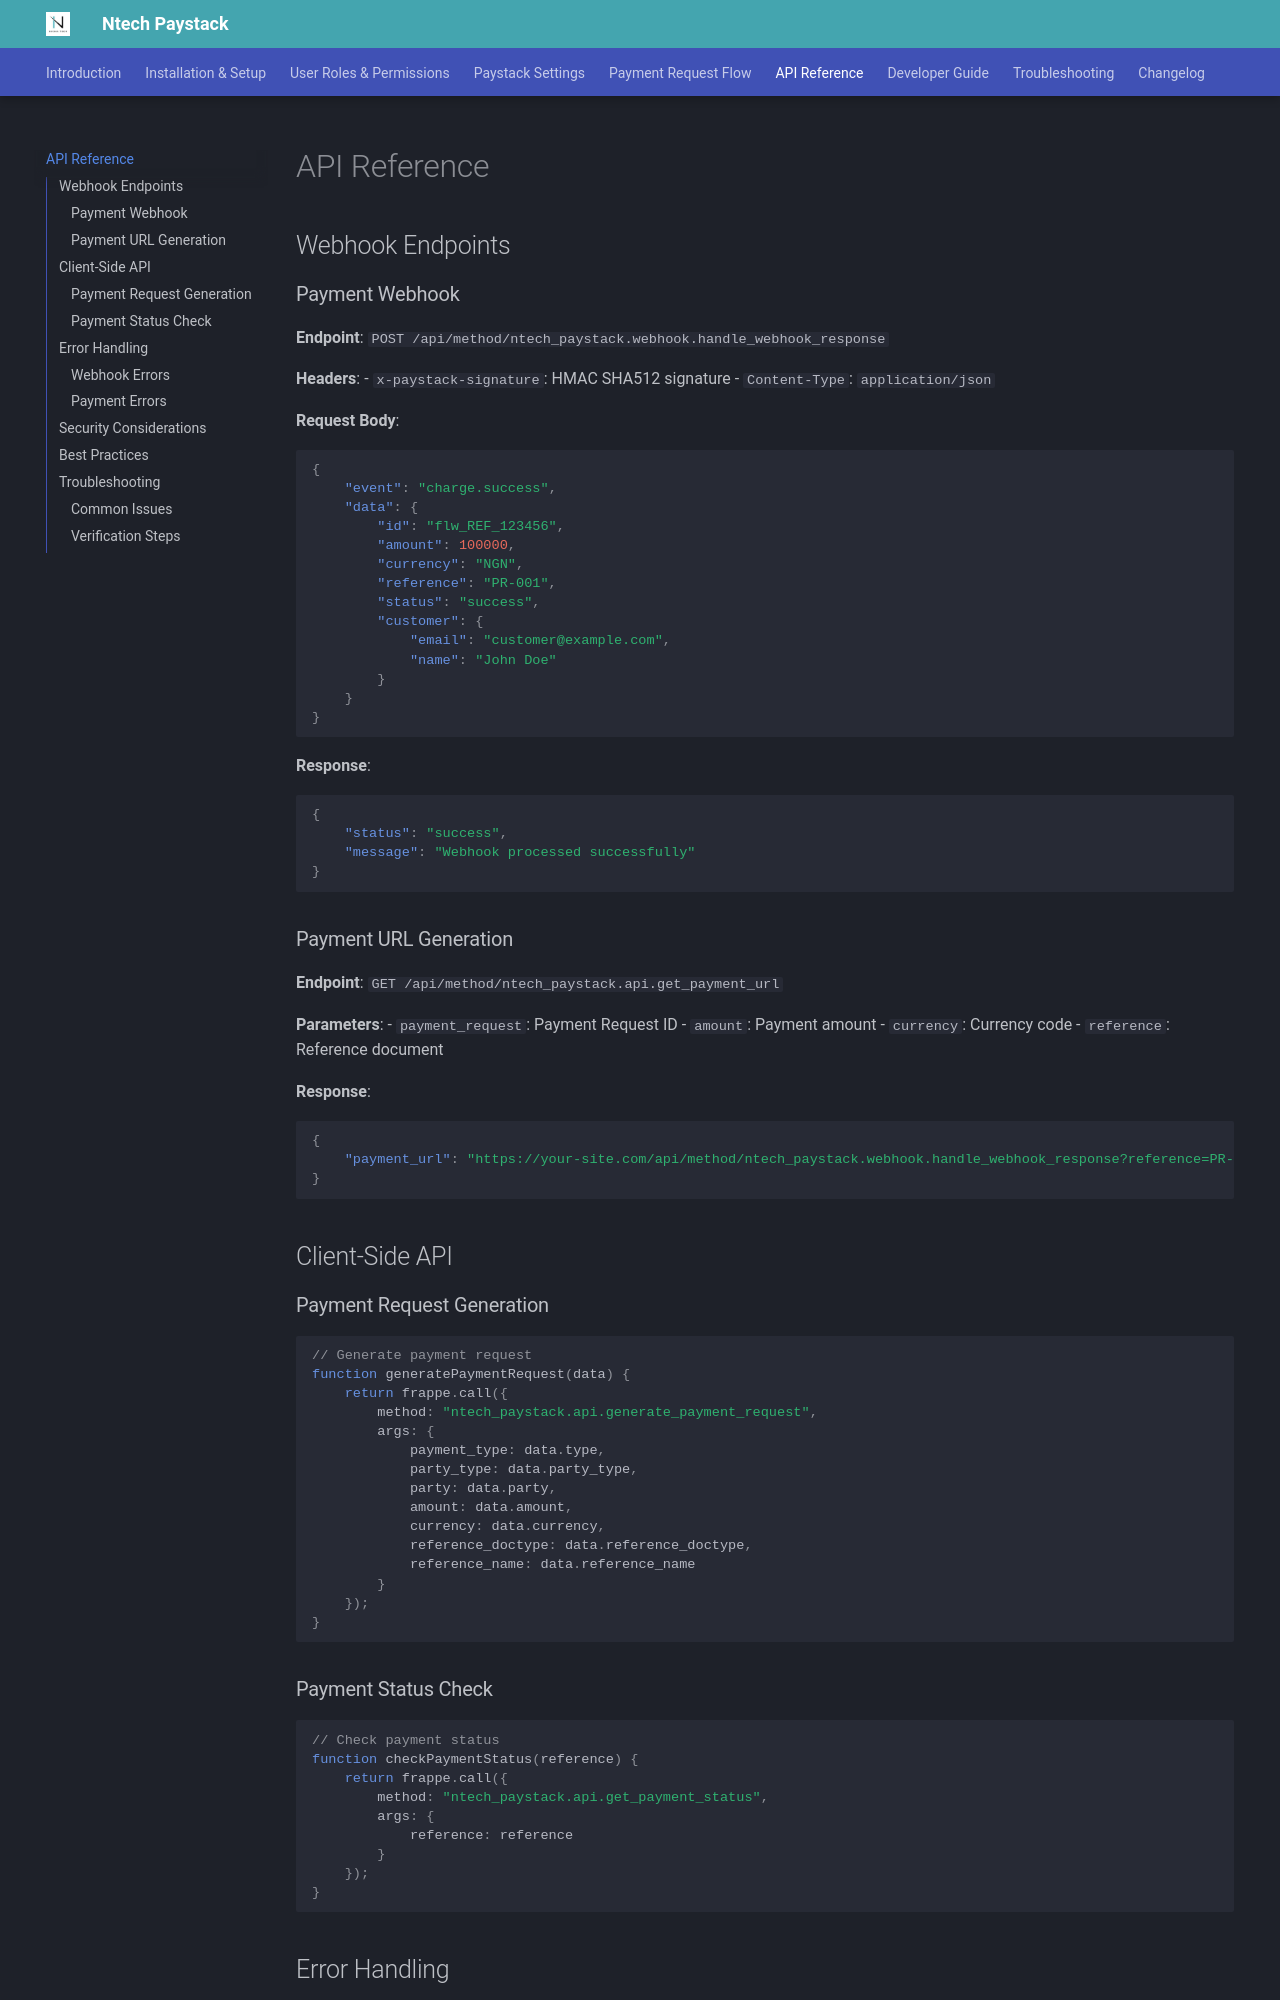

repository: nigmatechltd/ntech_paystack_doc · page: api/index.html · generator: mkdocs

# API Reference

## Webhook Endpoints

### Payment Webhook

**Endpoint**: `POST /api/method/ntech_paystack.webhook.handle_webhook_response`

**Headers**:
- `x-paystack-signature`: HMAC SHA512 signature
- `Content-Type`: `application/json`

**Request Body**:
```json
{
    "event": "charge.success",
    "data": {
        "id": "flw_REF_123456",
        "amount": 100000,
        "currency": "NGN",
        "reference": "PR-001",
        "status": "success",
        "customer": {
            "email": "customer@example.com",
            "name": "John Doe"
        }
    }
}
```

**Response**:
```json
{
    "status": "success",
    "message": "Webhook processed successfully"
}
```

### Payment URL Generation

**Endpoint**: `GET /api/method/ntech_paystack.api.get_payment_url`

**Parameters**:
- `payment_request`: Payment Request ID
- `amount`: Payment amount
- `currency`: Currency code
- `reference`: Reference document

**Response**:
```json
{
    "payment_url": "https://your-site.com/api/method/ntech_paystack.webhook.handle_webhook_response?reference=PR-001"
}
```

## Client-Side API

### Payment Request Generation

```javascript
// Generate payment request
function generatePaymentRequest(data) {
    return frappe.call({
        method: "ntech_paystack.api.generate_payment_request",
        args: {
            payment_type: data.type,
            party_type: data.party_type,
            party: data.party,
            amount: data.amount,
            currency: data.currency,
            reference_doctype: data.reference_doctype,
            reference_name: data.reference_name
        }
    });
}
```
